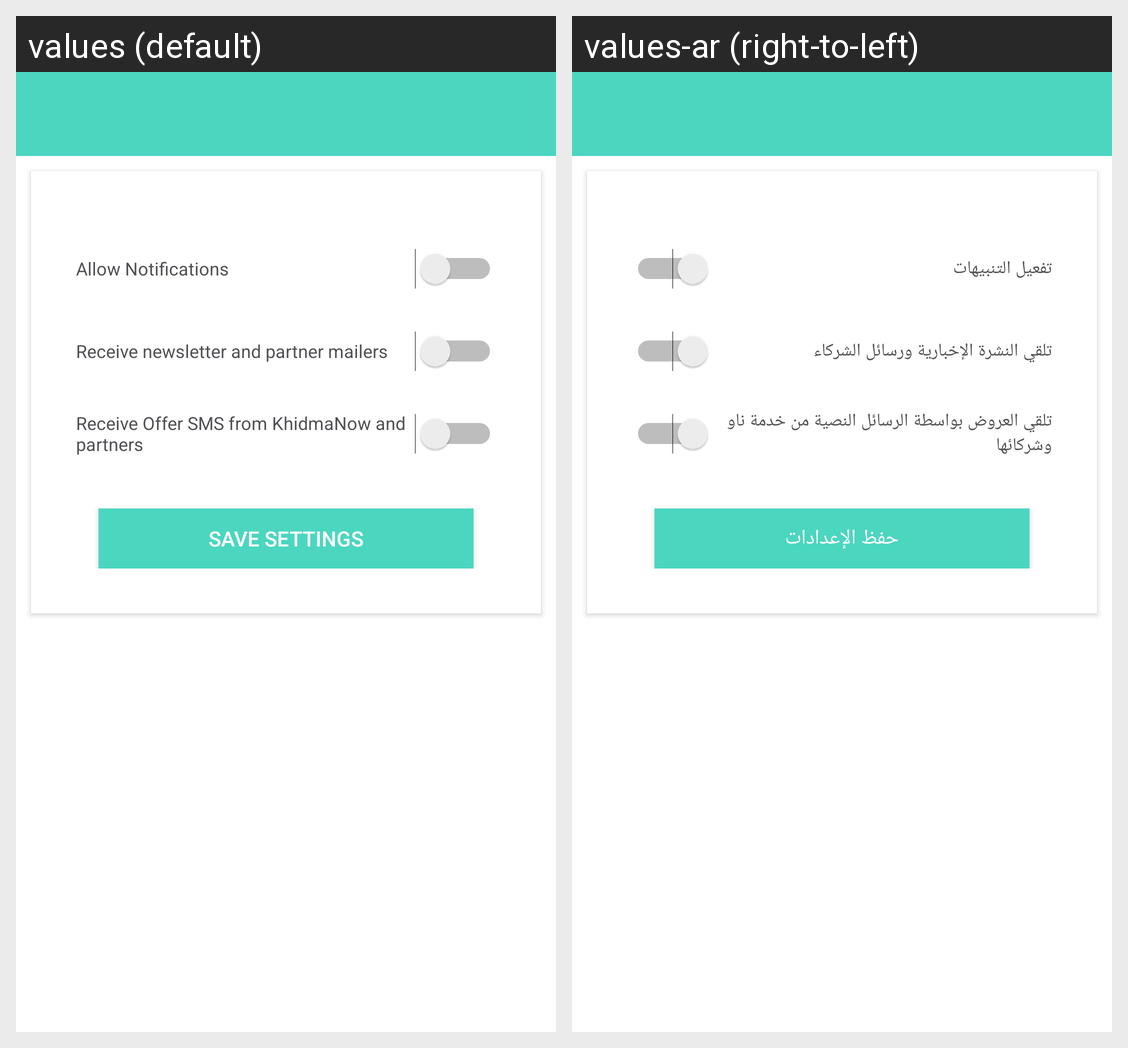

Here is an Android app screen in its default locale and in the app's own translations. Write out the translated-string differences for the strings that appear on this screen.
Android screen res/layout/fragment_fr_settings.xml rendered under 2 locales, left to right: values (default), values-ar (right-to-left). Device: Nexus 5 (rendered at 1080×1920; each locale shown at half size, 540×960, under a caption strip naming it); theme AppTheme.
Strings drawn on this screen, with the default value and each locale's value (text and hints the layout hard-codes, and strings that could not be matched under every locale, appear in the picture but are not listed):

allow_notifications
  values: Allow Notifications
  values-ar: تفعيل التنبيهات

receive_newsletter
  values: Receive newsletter and partner mailers
  values-ar: تلقي النشرة الإخبارية ورسائل الشركاء

receive_offer
  values: Receive Offer SMS from KhidmaNow and partners
  values-ar: تلقي العروض بواسطة الرسائل النصية من خدمة ناو وشركائها

save_settings
  values: Save Settings
  values-ar: حفظ الإعدادات
